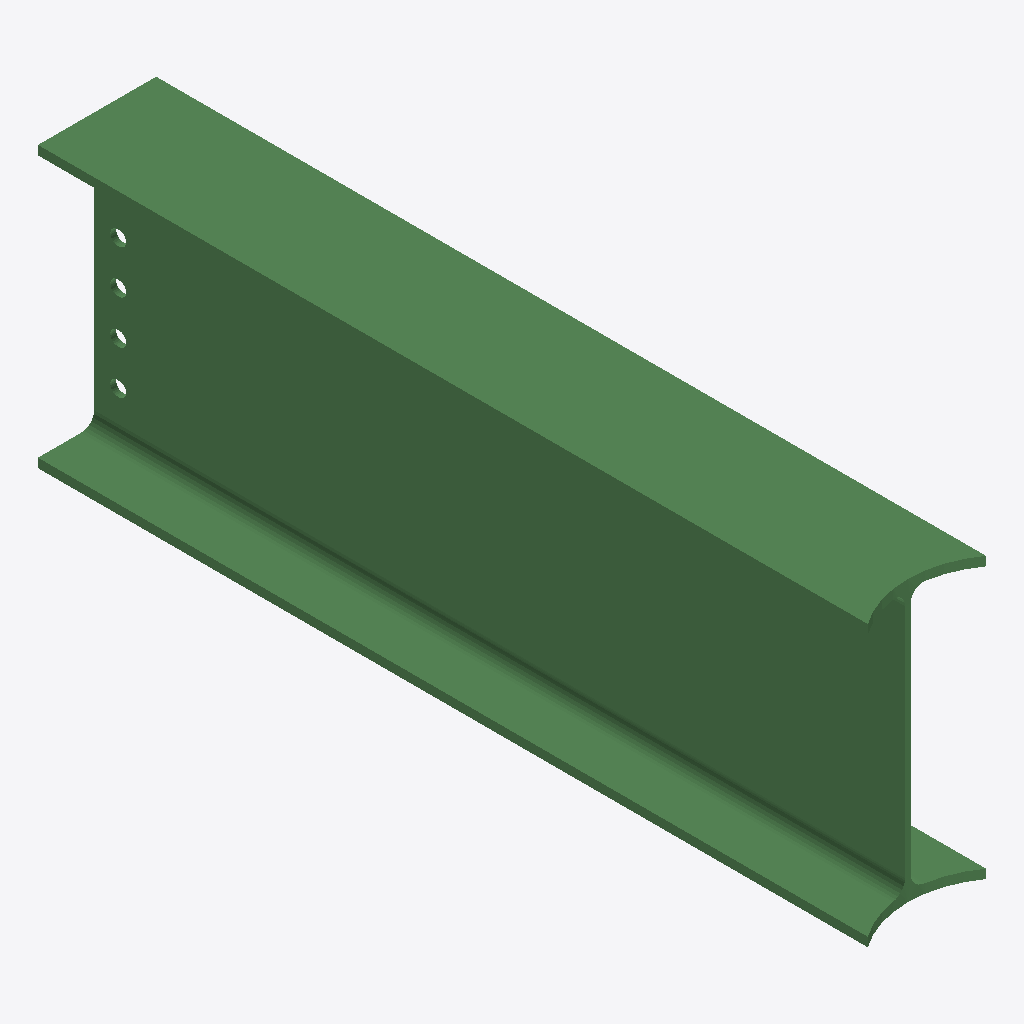
Isometric view of an IFC building model (IFC-SPF (STEP), schema IFC2X3, length unit millimetre), seen from the south-west, elements coloured by IFC class: 1 beam (green).
Extent 0.2 m × 1.3 m × 0.5 m (x, y, z). Storeys (1): Undefined at 0.00 m. Elements (1): 1 IfcBeam.

HEADER;
FILE_DESCRIPTION(('ViewDefinition[AISC_Steel_Detailing]','Option [BaseQuantities:Off]','Option [GridExport:On]','Option [Assemblies:Off]','Option [Bolts:On]','Option [Rebars:On]','Option [PourObjects:Off]','Option [Welds:On]','Option [SurfaceTreatments:On]','Option [LocationBy:0]','Option [ViewColors:Off]','Option [SectionedSpine:Off]','[2 more]'),'2;1');
FILE_NAME('b_1037_Qty_1.ifc','2026-05-16T11:52:56',('GIOVANNIPC\\gcorrea'),('Structural Designer'),'IFC Database version: Work','Tekla Structures 2020 Service Pack 5, IFC Export','');
FILE_SCHEMA(('IFC2X3'));
ENDSEC;
DATA;
#37=IFCPROJECT('2G7ZFDNE16yBDU14FA92Me',#5,'Proyecto',$,$,$,$,(#11),#36);
#39=IFCSITE('2xvEzEinjBTea80yOTcujY',#5,'Obra',$,$,#38,$,$,.ELEMENT.,$,$,$,$,$);
#41=IFCBUILDING('3Ob4mPvN15jgvnSjtu8H4O',#5,'Undefined',$,$,#40,$,$,.ELEMENT.,$,$,$);
#43=IFCBUILDINGSTOREY('29hdEUCErFze9E_VIAceOd',#5,'Undefined',$,$,#42,$,$,.ELEMENT.,0.0);
#67=IFCBEAM('0pFPO8lXL7vATUfg5L9C4V',#44,'BEAM','IPE450','IPE450',#48,#66,'ID333d9608-be15-47e4-a75e-a6a15524c11f');
ENDSEC;
